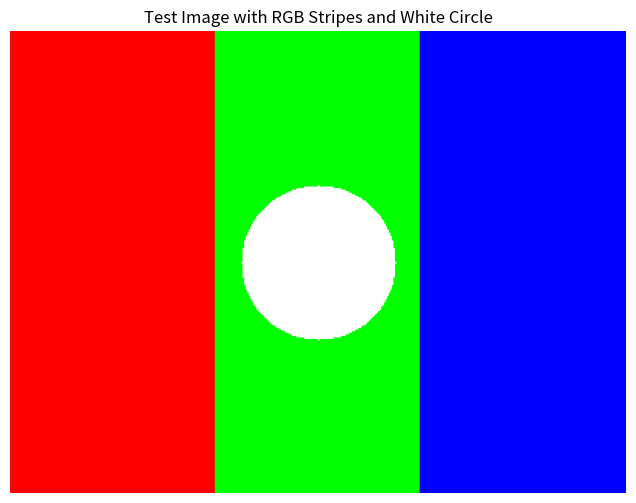

The script that saved this image:
import numpy as np
import matplotlib.pyplot as plt
from PIL import Image

# Create a simple test image
width, height = 400, 300
image = np.zeros((height, width, 3), dtype=np.uint8)

# Add some patterns
image[:, width // 3:2 * width // 3, 1] = 255  # Green section
image[:, :width // 3, 0] = 255               # Red section
image[:, 2 * width // 3:, 2] = 255           # Blue section

# Add a white circle in the center
center_x, center_y = width // 2, height // 2
radius = 50
Y, X = np.ogrid[:height, :width]
mask = (X - center_x) ** 2 + (Y - center_y) ** 2 <= radius ** 2
image[mask] = [255, 255, 255]

# Display and save
plt.figure(figsize=(8, 6))
plt.imshow(image)
plt.title('Test Image with RGB Stripes and White Circle')
plt.axis('off')
plt.savefig('test_image.png', dpi=150, bbox_inches='tight')
plt.show()

print(f"Created test image: {width}x{height} pixels")
print(f"Image shape: {image.shape}")
print(f"Image dtype: {image.dtype}")
